Image classification data set "industrial_defects" (Shrexshth/GARUDA on GitHub). Class labels (5): crack, hole, normal, rust, scratch.

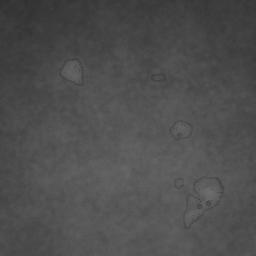
Label: rust

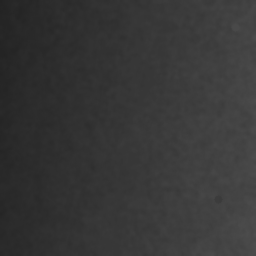
Label: normal

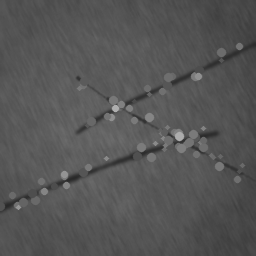
Label: scratch

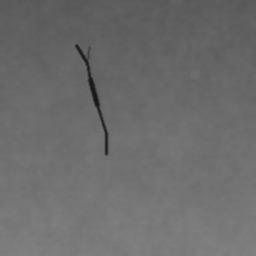
Label: crack

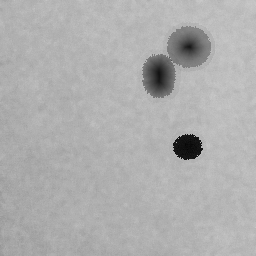
Label: hole

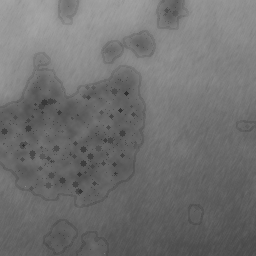
Label: rust
